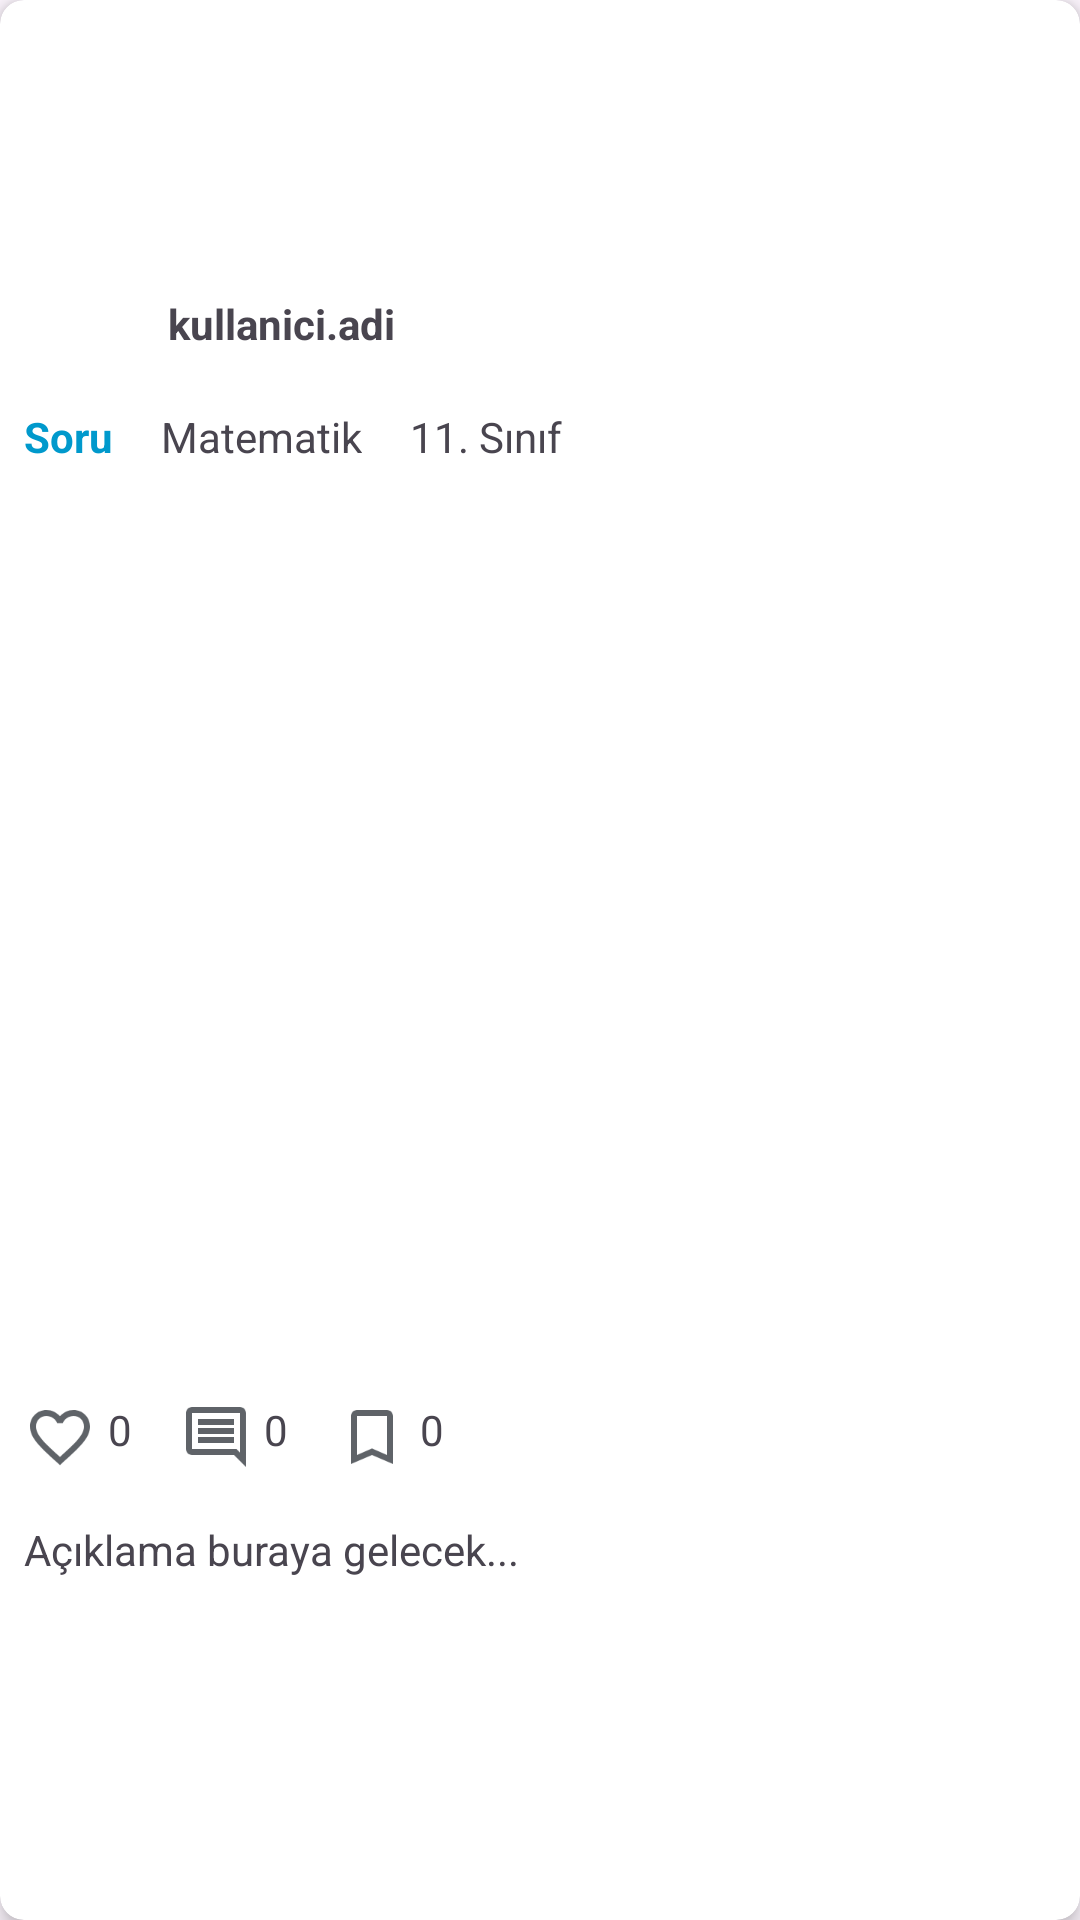

Layout XML and referenced resources for this Android screen:
<!-- AndroidManifest.xml: application theme Theme.Studyfy -->
<!-- res/layout/activity_post_detail.xml -->
<?xml version="1.0" encoding="utf-8"?>
<androidx.cardview.widget.CardView
    xmlns:android="http://schemas.android.com/apk/res/android"
    xmlns:app="http://schemas.android.com/apk/res-auto"
    android:layout_width="match_parent"
    android:layout_height="wrap_content"
    app:cardCornerRadius="8dp"
    app:cardElevation="4dp"
    android:layout_margin="8dp">

    <androidx.core.widget.NestedScrollView
        android:id="@+id/postScrollView"
        android:layout_width="match_parent"
        android:layout_height="wrap_content"
        android:fillViewport="true"
        android:paddingTop="80dp">

        <LinearLayout
            android:id="@+id/linearContainer"
            android:layout_width="match_parent"
            android:layout_height="wrap_content"
            android:orientation="vertical"
            android:paddingBottom="32dp">

            
            <LinearLayout
                android:id="@+id/userLayout"
                android:layout_width="match_parent"
                android:layout_height="wrap_content"
                android:orientation="horizontal"
                android:padding="8dp"
                android:gravity="center_vertical">

                <ImageView
                    android:id="@+id/profileImage"
                    android:layout_width="40dp"
                    android:layout_height="40dp"
                    android:scaleType="centerCrop"
                    android:src="@drawable/ic_launcher_foreground"
                  />

                <TextView
                    android:id="@+id/username"
                    android:layout_width="wrap_content"
                    android:layout_height="wrap_content"
                    android:text="kullanici.adi"
                    android:textStyle="bold"
                    android:paddingStart="8dp"/>
            </LinearLayout>

            
            <LinearLayout
                android:layout_width="match_parent"
                android:layout_height="wrap_content"
                android:orientation="horizontal"
                android:paddingStart="8dp"
                android:paddingEnd="8dp"
                android:paddingBottom="4dp"
                android:gravity="start">

                <TextView
                    android:id="@+id/postType"
                    android:layout_width="wrap_content"
                    android:layout_height="wrap_content"
                    android:text="Soru"
                    android:textStyle="bold"
                    android:textColor="@android:color/holo_blue_dark"/>

                <TextView
                    android:id="@+id/postSubject"
                    android:layout_width="wrap_content"
                    android:layout_height="wrap_content"
                    android:text="Matematik"
                    android:layout_marginStart="16dp"/>

                <TextView
                    android:id="@+id/postLevel"
                    android:layout_width="wrap_content"
                    android:layout_height="wrap_content"
                    android:text="11. Sınıf"
                    android:layout_marginStart="16dp"/>
            </LinearLayout>

            
            <ImageView
                android:id="@+id/postImage"
                android:layout_width="match_parent"
                android:layout_height="300dp"
                android:scaleType="centerCrop"
                android:src="@drawable/ic_launcher_background"/>

            
            <LinearLayout
                android:layout_width="match_parent"
                android:layout_height="wrap_content"
                android:orientation="horizontal"
                android:padding="8dp"
                android:gravity="start">

                
                <ImageView
                    android:id="@+id/btnLike"
                    android:layout_width="24dp"
                    android:layout_height="24dp"
                    android:src="@drawable/ic_like"/>
                <TextView
                    android:id="@+id/likeCount"
                    android:layout_width="wrap_content"
                    android:layout_height="wrap_content"
                    android:text="0"
                    android:layout_marginEnd="16dp"
                    android:layout_marginStart="4dp"/>

                
                <ImageView
                    android:id="@+id/btnComment"
                    android:layout_width="24dp"
                    android:layout_height="24dp"
                    android:src="@drawable/ic_comment"/>
                <TextView
                    android:id="@+id/commentCount"
                    android:layout_width="wrap_content"
                    android:layout_height="wrap_content"
                    android:text="0"
                    android:layout_marginEnd="16dp"
                    android:layout_marginStart="4dp"/>

                
                <ImageView
                    android:id="@+id/btnSave"
                    android:layout_width="24dp"
                    android:layout_height="24dp"
                    android:src="@drawable/ic_bookmark"/>
                <TextView
                    android:id="@+id/saveCount"
                    android:layout_width="wrap_content"
                    android:layout_height="wrap_content"
                    android:text="0"
                    android:layout_marginStart="4dp"/>
            </LinearLayout>

            
            <TextView
                android:id="@+id/postDescription"
                android:layout_width="match_parent"
                android:layout_height="wrap_content"
                android:text="Açıklama buraya gelecek..."
                android:padding="8dp"/>

            
            <TextView
                android:id="@+id/postCorrectAnswer"
                android:layout_width="match_parent"
                android:layout_height="wrap_content"
                android:text="Doğru Cevap: A"
                android:textColor="@color/Blue"
                android:textStyle="bold"
                android:padding="8dp"
                android:visibility="gone"/>

            
            <androidx.recyclerview.widget.RecyclerView
                android:id="@+id/commentsRecyclerView"
                android:layout_width="match_parent"
                android:layout_height="wrap_content"
                android:layout_marginTop="8dp"
                android:visibility="gone"/>

            
            <LinearLayout
                android:id="@+id/commentInputContainer"
                android:layout_width="match_parent"
                android:layout_height="wrap_content"
                android:orientation="horizontal"
                android:visibility="gone"
                android:padding="8dp">

                <EditText
                    android:id="@+id/commentEditText"
                    android:layout_width="0dp"
                    android:layout_height="wrap_content"
                    android:layout_weight="1"
                    android:hint="Yorum ekle..."/>

                <Button
                    android:id="@+id/sendCommentButton"
                    android:layout_width="wrap_content"
                    android:layout_height="wrap_content"
                    android:text="Gönder"/>
            </LinearLayout>

        </LinearLayout>
    </androidx.core.widget.NestedScrollView>
</androidx.cardview.widget.CardView>
<!-- resources referenced by this layout -->
<resources>
  <color name="Blue">#2F89FC</color>
  <!-- drawable ic_bookmark: png bitmap (drawable, 1234 bytes) -->
  <!-- drawable ic_comment: png bitmap (drawable, 1113 bytes) -->
  <!-- drawable ic_like: png bitmap (drawable, 3465 bytes) -->
  <style name="Theme.Studyfy" parent="Base.Theme.Studyfy" />
  <style name="Base.Theme.Studyfy" parent="Theme.Material3.Light.NoActionBar">
          <item name="colorPrimary">@color/Green</item>
          <item name="colorSecondary">@color/DarkBlue</item>
          <item name="android:textColorPrimary">@color/black</item>
          <item name="android:textColorSecondary">@color/white</item>
      </style>
  <color name="Green">#48D781</color>
  <color name="DarkBlue">#000B69</color>
  <color name="black">#FF000000</color>
  <color name="white">#FFFFFFFF</color>
</resources>
